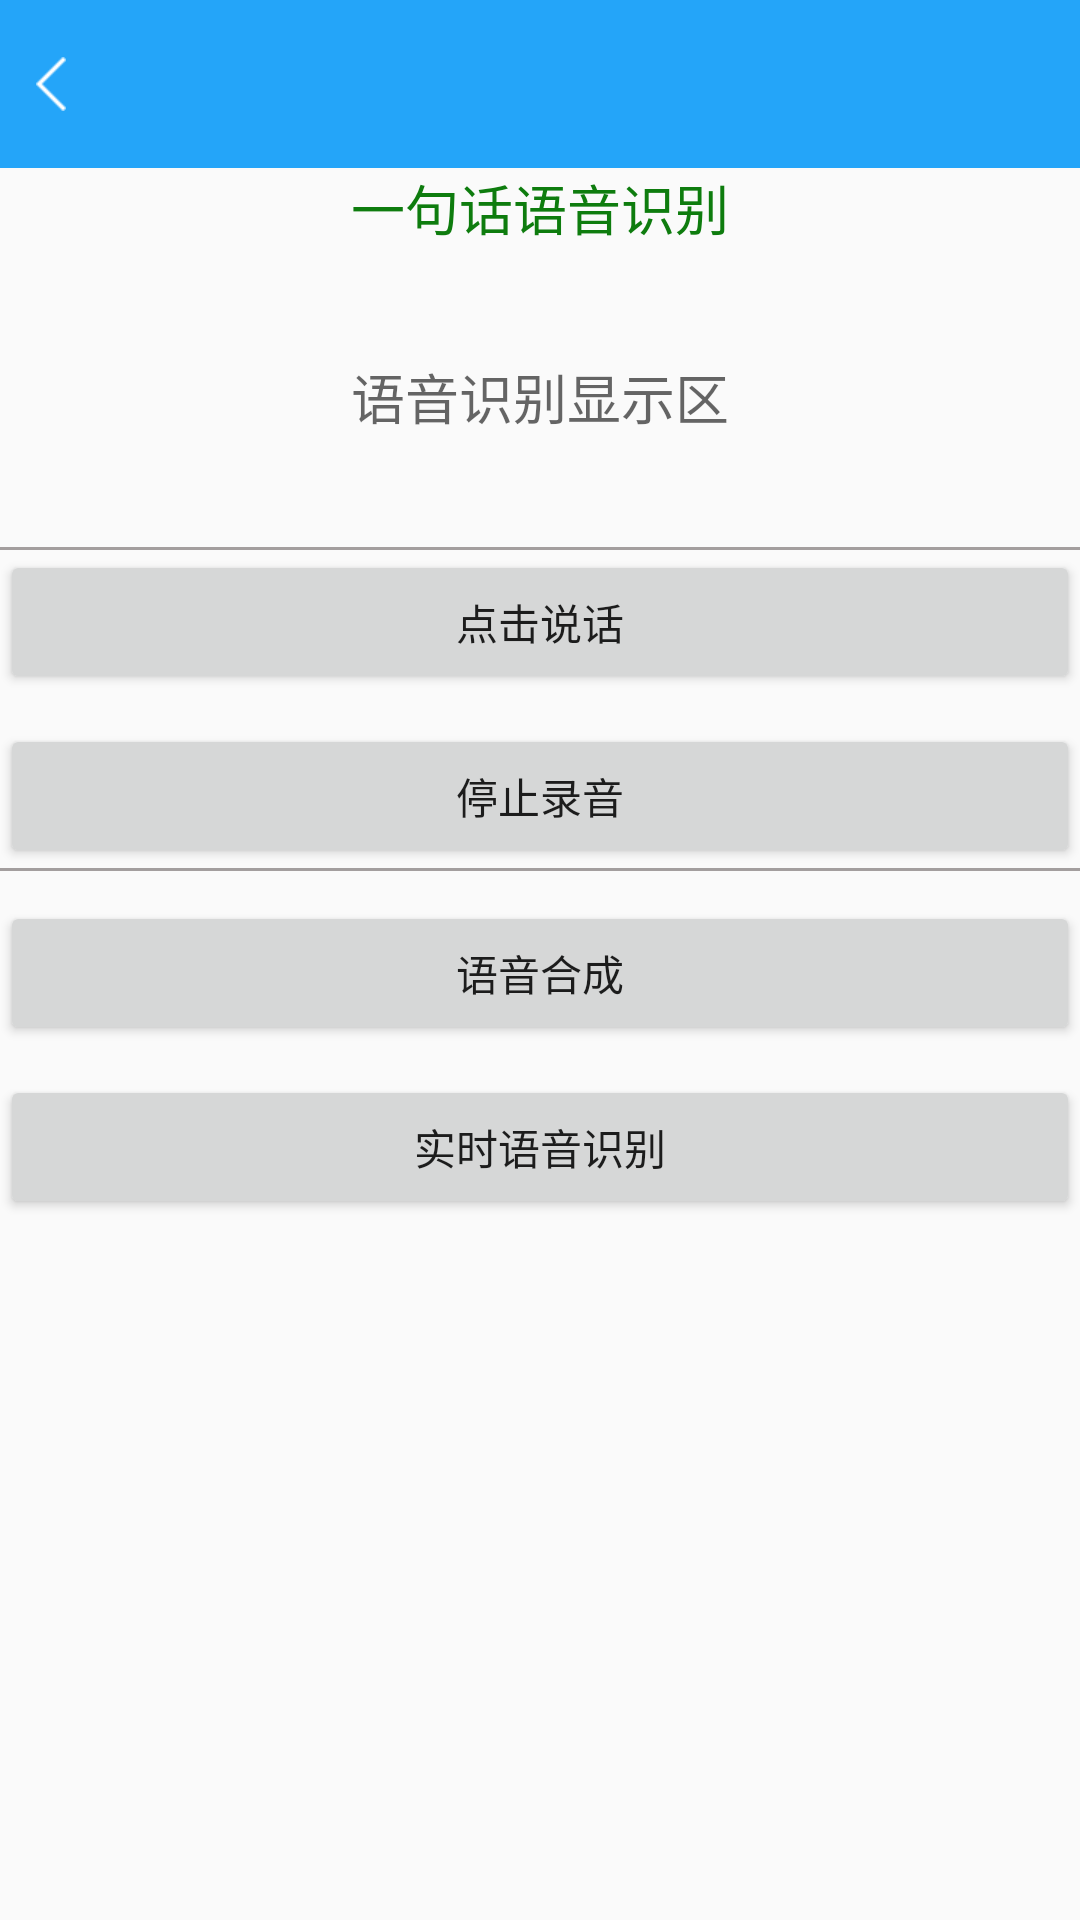

Reconstruct the res/layout file that produces this screen, plus the resources it refers to.
<!-- AndroidManifest.xml: application theme AppTheme -->
<!-- res/layout/activity_voice.xml -->
<?xml version="1.0" encoding="utf-8"?>
<LinearLayout xmlns:android="http://schemas.android.com/apk/res/android"
    android:layout_width="match_parent"
    android:layout_height="match_parent"
    android:fitsSystemWindows="true"
    android:orientation="vertical">

    <include layout="@layout/title" />

    <TextView
        android:layout_width="match_parent"
        android:layout_height="wrap_content"
        android:gravity="center"
        android:text="一句话语音识别"
        android:textColor="#0E7C0E"
        android:textSize="18sp" />

    <TextView
        android:id="@+id/tv_showtext"
        android:layout_width="match_parent"
        android:layout_height="100dp"
        android:gravity="center"
        android:hint="语音识别显示区"
        android:textSize="18sp" />

    <ImageView
        android:layout_width="match_parent"
        android:layout_height="1dp"
        android:background="#A39E9E" />

    <Button
        android:id="@+id/bt_open"
        android:layout_width="match_parent"
        android:layout_height="wrap_content"
        android:text="点击说话" />

    <Button
        android:id="@+id/bt_stop"
        android:layout_width="match_parent"
        android:layout_height="wrap_content"
        android:layout_marginTop="10dp"
        android:text="停止录音" />

    <ImageView
        android:layout_width="match_parent"
        android:layout_height="1dp"
        android:background="#A39E9E" />

    <Button
        android:id="@+id/statrt_hecheng"
        android:layout_width="match_parent"
        android:layout_height="wrap_content"
        android:layout_marginTop="10dp"
        android:text="语音合成" />

    <Button
        android:id="@+id/kuaisu"
        android:layout_width="match_parent"
        android:layout_height="wrap_content"
        android:layout_marginTop="10dp"
        android:text="实时语音识别" />
</LinearLayout>
<!-- res/layout/title.xml (included above) -->
<?xml version="1.0" encoding="utf-8"?>
<RelativeLayout xmlns:android="http://schemas.android.com/apk/res/android"
    xmlns:tools="http://schemas.android.com/tools"
    android:id="@+id/title"
    android:layout_width="match_parent"
    android:layout_height="?actionBarSize"
    android:layout_alignParentTop="true"
    android:background="@color/title">

    <android.support.v7.widget.AppCompatImageView
        android:id="@+id/iv_back"
        android:layout_width="wrap_content"
        android:layout_height="match_parent"
        android:paddingLeft="12dp"
        android:paddingRight="12dp"
        android:src="@mipmap/back_white"
        tools:ignore="ContentDescription,DuplicateIncludedIds" />

    <android.support.v7.widget.AppCompatTextView
        android:id="@+id/tv_title"
        android:layout_width="wrap_content"
        android:layout_height="match_parent"
        android:layout_centerHorizontal="true"
        android:ellipsize="middle"
        android:gravity="center"
        android:maxLines="1"
        android:maxWidth="220dp"
        android:textColor="@color/white_ff"
        android:textSize="18sp" />

</RelativeLayout>
<!-- resources referenced by this layout -->
<resources>
  <color name="title">#24a5f9</color>
  <color name="white_ff">#FFFFFF</color>
  <!-- mipmap back_white: png bitmap (mipmap-xhdpi, 1143 bytes) -->
  <style name="AppTheme" parent="Theme.AppCompat.Light.NoActionBar">
          <item name="colorPrimary">@color/title</item>
          <item name="colorPrimaryDark">@color/title</item>
          <item name="colorAccent">@color/colorAccent</item>
          <item name="android:windowNoTitle">true</item>
          <item name="android:windowIsTranslucent">true</item>
      </style>
  <color name="colorAccent">#FF4081</color>
</resources>
